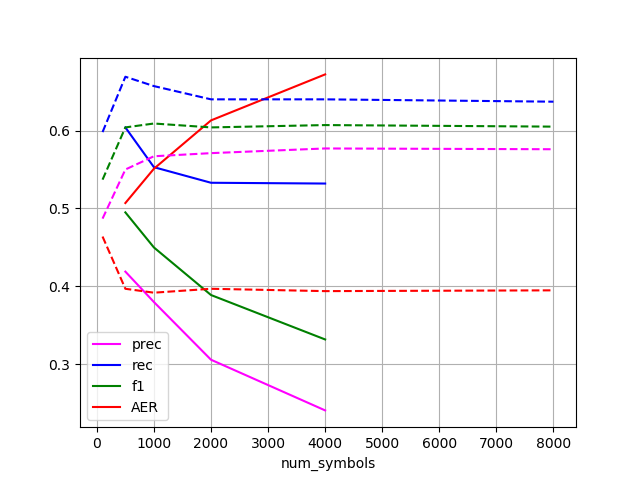

The file beside this chart, header and first rows:
num_symbols, prec, rec, f1, AER
500, 0.419, 0.604, 0.495, 0.507
1000, 0.38, 0.553, 0.45, 0.551
2000, 0.306, 0.533, 0.389, 0.613
4000, 0.241, 0.532, 0.332, 0.672
